Run: headless pygame with SDL's dummy video driver; simulated clock (each Clock.tick advances the game by its frame time, no real sleeping); random seed 0; keys injected as events and as key.get_pressed() state; no mouse input.
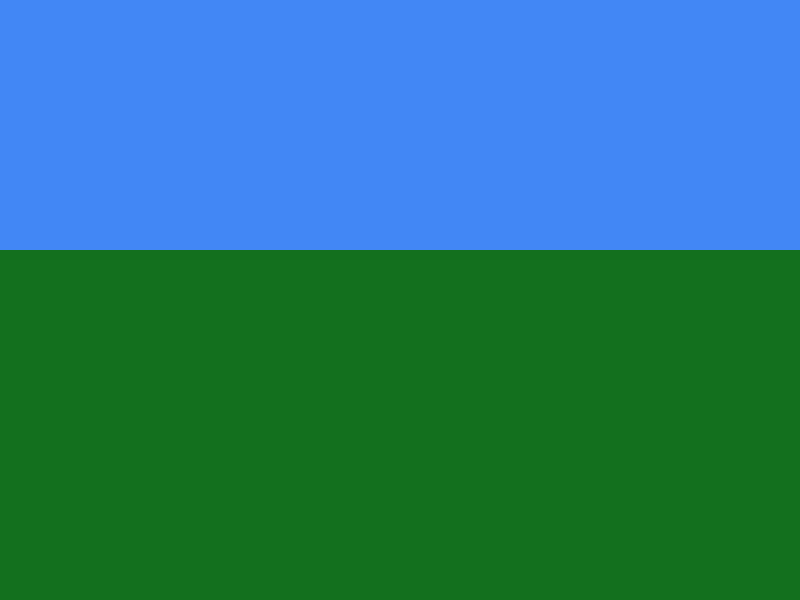
Frame 1 of 4 · flips 1–60 · no input
Frame 2 of 4 · flips 61–180 · tapped SPACE, RETURN · held RIGHT (→), D · screen unchanged from frame 1, image omitted
Frame 3 of 4 · flips 181–300 · held DOWN (↓), S · screen unchanged from frame 2, image omitted
Frame 4 of 4 · flips 301–420 · held LEFT (←), A, UP (↑), W · screen unchanged from frame 3, image omitted

The pygame program that drew these frames:

import math
import pygame
# in terminal -> pip install pygame

# color constants
WHITE = (255, 255, 255)
YELLOW = (255, 255, 0)
RED = (255, 0, 0)
GREEN = (0, 255, 0)
GRASSGREEN = (19, 112, 30)
BLUE = (0, 0, 255)
SKYBLUE = (66, 135, 245)
BLACK = (0, 0, 0)

# game constants
SIZE = (800, 600)
FPS = 60

########################################################################


class Grass():
    def __init__(self, grass_x, grass_y, width, height, color):
        self.x = grass_x
        self.y = grass_y
        self.width = width
        self.height = height
        self.color = color

    def draw_grass(self):
        point_list = (self.x, self.y, self.width, self.height)

        pygame.draw.rect(screen, self.color, point_list)


class Sky():
    def __init__(self, sky_x, sky_y, width, height, color):
        self.x = sky_x
        self.y = sky_y
        self.width = width
        self.height = height
        self.color = color

    def draw_sky(self):
        point_list = (self.x, self.y, self.width, self.height)

        pygame.draw.rect(screen, self.color, point_list)


class Road():
    def __init__(self, road_x, road_y, height, width, color1, color2):
        self.x = road_x
        self,y = road_y
        self.width = width
        self.height = height
        self.color1 = color1
        self.line = height//2-5
        self.linewidth = width
        self.lineheight = height//10
        self.color2 = color2

    def draw_road(self):
        road_points = ()


grass = Grass(0, 250, 800, 350, GRASSGREEN)
sky = Sky(0, 0, 800, 250, SKYBLUE)

pygame.init()

screen = pygame.display.set_mode(SIZE)
pygame.display.set_caption("Pygame Picture")

clock = pygame.time.Clock()

running = True

while running:

    for event in pygame.event.get():

        # check for user input
        if event.type == pygame.QUIT:
            running = False

    # game logic

    screen.fill(WHITE)

    grass.draw_grass()
    sky.draw_sky()

    pygame.display.flip()

    clock.tick(FPS)

# quit
pygame.quit()
